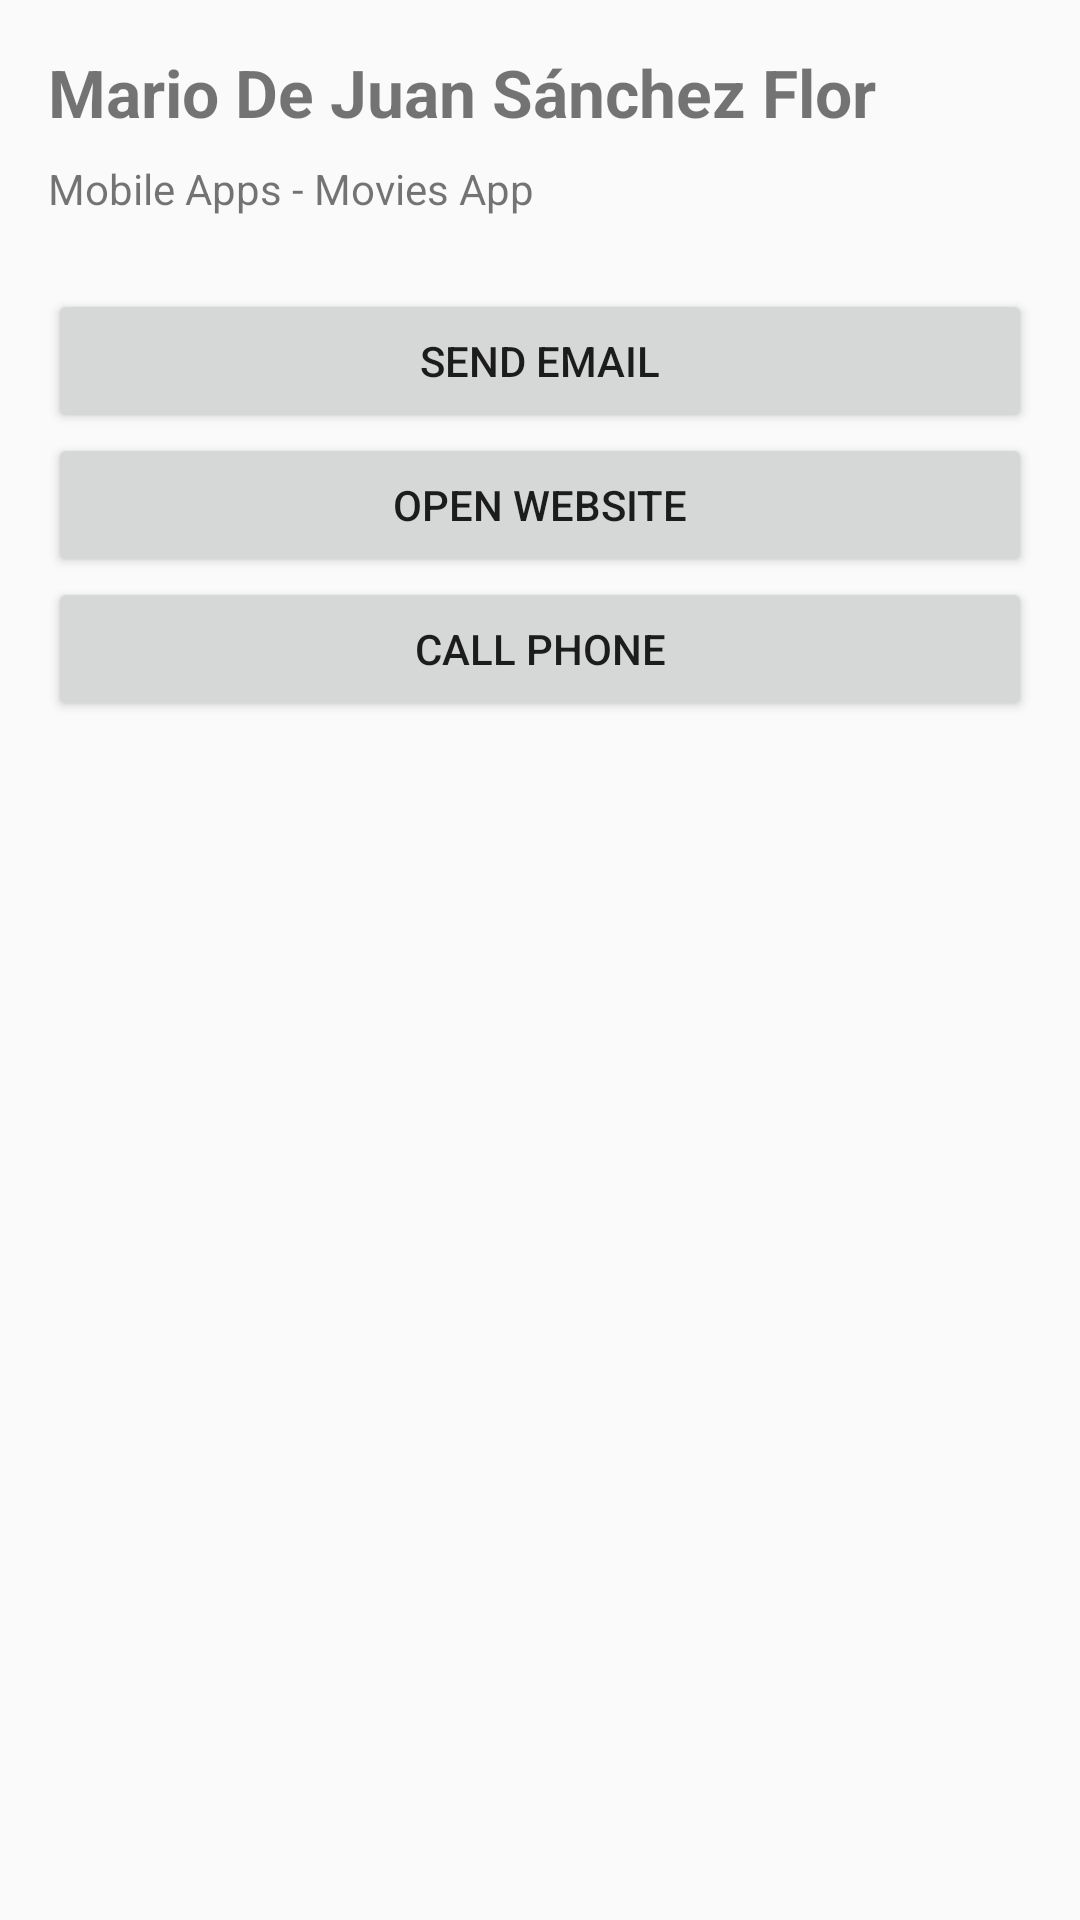

The Android layout XML behind this screen, and the referenced resources:
<!-- AndroidManifest.xml: application theme Theme.MDJ_MoviesApp -->
<!-- res/layout/activity_contact.xml -->
<?xml version="1.0" encoding="utf-8"?>
<LinearLayout xmlns:android="http://schemas.android.com/apk/res/android"
    android:layout_width="match_parent"
    android:layout_height="match_parent"
    android:orientation="vertical"
    android:padding="16dp">

    <TextView
        android:id="@+id/textContactName"
        android:layout_width="match_parent"
        android:layout_height="wrap_content"
        android:text="Mario De Juan Sánchez Flor"
        android:textSize="22sp"
        android:textStyle="bold" />

    <TextView
        android:id="@+id/textContactInfo"
        android:layout_width="match_parent"
        android:layout_height="wrap_content"
        android:text="Mobile Apps - Movies App"
        android:layout_marginTop="8dp" />

    <Button
        android:id="@+id/buttonEmail"
        android:layout_width="match_parent"
        android:layout_height="wrap_content"
        android:text="Send email"
        android:layout_marginTop="24dp" />

    <Button
        android:id="@+id/buttonWebsite"
        android:layout_width="match_parent"
        android:layout_height="wrap_content"
        android:text="Open website" />

    <Button
        android:id="@+id/buttonPhone"
        android:layout_width="match_parent"
        android:layout_height="wrap_content"
        android:text="Call phone" />

</LinearLayout>
<!-- resources referenced by this layout -->
<resources>
  <style name="Theme.MDJ_MoviesApp" parent="android:Theme.Material.Light.NoActionBar" />
</resources>
